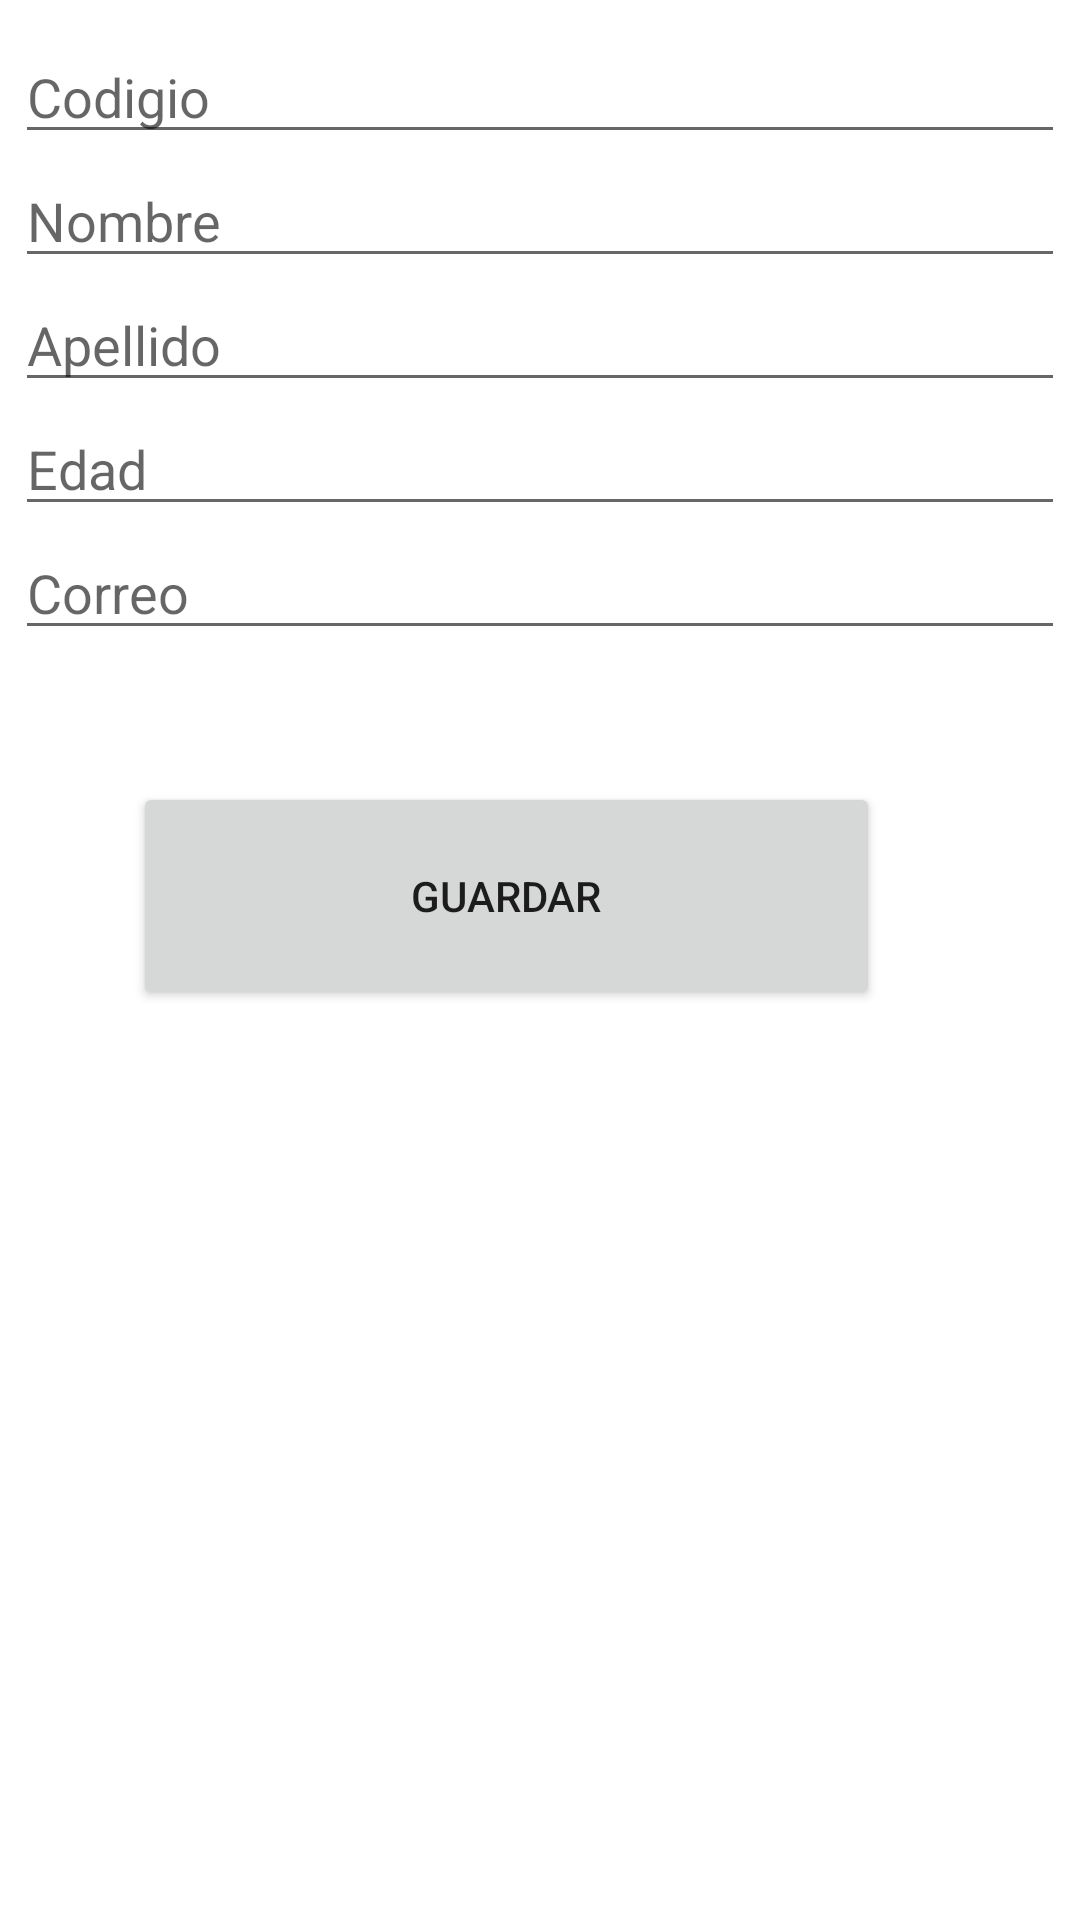

Produce the Android XML layout that renders to this screen, including the resource entries it uses.
<!-- AndroidManifest.xml: application theme Theme.AppSQLlite -->
<!-- res/layout/activity_main.xml -->
<?xml version="1.0" encoding="utf-8"?>
<androidx.constraintlayout.widget.ConstraintLayout xmlns:android="http://schemas.android.com/apk/res/android"
    xmlns:app="http://schemas.android.com/apk/res-auto"
    xmlns:tools="http://schemas.android.com/tools"
    android:layout_width="match_parent"
    android:layout_height="match_parent"
    tools:context=".MainActivity">

    <EditText
        android:id="@+id/txtCorreo"
        android:layout_width="0dp"
        android:layout_height="wrap_content"
        android:layout_marginStart="5dp"
        android:layout_marginEnd="5dp"
        android:ems="10"
        android:hint="Correo"
        android:inputType="textPersonName"
        app:layout_constraintEnd_toEndOf="parent"
        app:layout_constraintHorizontal_bias="0.0"
        app:layout_constraintStart_toStartOf="parent"
        app:layout_constraintTop_toBottomOf="@+id/txtEdad" />

    <EditText
        android:id="@+id/txtEdad"
        android:layout_width="0dp"
        android:layout_height="wrap_content"
        android:layout_marginStart="5dp"
        android:layout_marginEnd="5dp"
        android:ems="10"
        android:hint="Edad"
        android:inputType="textPersonName"
        app:layout_constraintEnd_toEndOf="parent"
        app:layout_constraintHorizontal_bias="0.0"
        app:layout_constraintStart_toStartOf="parent"
        app:layout_constraintTop_toBottomOf="@+id/txtApellido" />

    <EditText
        android:id="@+id/txtApellido"
        android:layout_width="0dp"
        android:layout_height="wrap_content"
        android:layout_marginStart="5dp"
        android:layout_marginEnd="5dp"
        android:ems="10"
        android:hint="Apellido"
        android:inputType="textPersonName"
        app:layout_constraintEnd_toEndOf="parent"
        app:layout_constraintHorizontal_bias="0.0"
        app:layout_constraintStart_toStartOf="parent"
        app:layout_constraintTop_toBottomOf="@+id/txtNombre" />

    <EditText
        android:id="@+id/txtNombre"
        android:layout_width="0dp"
        android:layout_height="wrap_content"
        android:layout_marginStart="5dp"
        android:layout_marginEnd="5dp"
        android:ems="10"
        android:hint="Nombre"
        android:inputType="textPersonName"
        app:layout_constraintEnd_toEndOf="parent"
        app:layout_constraintHorizontal_bias="0.0"
        app:layout_constraintStart_toStartOf="parent"
        app:layout_constraintTop_toBottomOf="@+id/txtCodigo" />

    <EditText
        android:id="@+id/txtCodigo"
        android:layout_width="0dp"
        android:layout_height="wrap_content"
        android:layout_marginStart="5dp"
        android:layout_marginTop="10dp"
        android:layout_marginEnd="5dp"
        android:ems="10"
        android:hint="Codigio"
        android:inputType="textPersonName"
        app:layout_constraintEnd_toEndOf="parent"
        app:layout_constraintStart_toStartOf="parent"
        app:layout_constraintTop_toTopOf="parent" />

    <Button
        android:id="@+id/btnGuardar"
        android:layout_width="249dp"
        android:layout_height="76dp"
        android:layout_marginTop="44dp"
        android:text="Guardar"
        app:layout_constraintEnd_toEndOf="parent"
        app:layout_constraintHorizontal_bias="0.398"
        app:layout_constraintStart_toStartOf="parent"
        app:layout_constraintTop_toBottomOf="@+id/txtCorreo" />
</androidx.constraintlayout.widget.ConstraintLayout>
<!-- resources referenced by this layout -->
<resources>
  <style name="Theme.AppSQLlite" parent="Theme.MaterialComponents.DayNight.DarkActionBar">
          
          <item name="colorPrimary">@color/purple_500</item>
          <item name="colorPrimaryVariant">@color/purple_700</item>
          <item name="colorOnPrimary">@color/white</item>
          
          <item name="colorSecondary">@color/teal_200</item>
          <item name="colorSecondaryVariant">@color/teal_700</item>
          <item name="colorOnSecondary">@color/black</item>
          
          <item name="android:statusBarColor">?attr/colorPrimaryVariant</item>
          
      </style>
  <!-- not gathered from this repository: default colours our renderer supplied (Android Studio template values) -->
  <color name="purple_500">#FF6200EE</color>
  <color name="purple_700">#FF3700B3</color>
  <color name="teal_200">#FF03DAC5</color>
  <color name="teal_700">#FF018786</color>
  <color name="black">#FF000000</color>
  <color name="white">#FFFFFFFF</color>
</resources>
